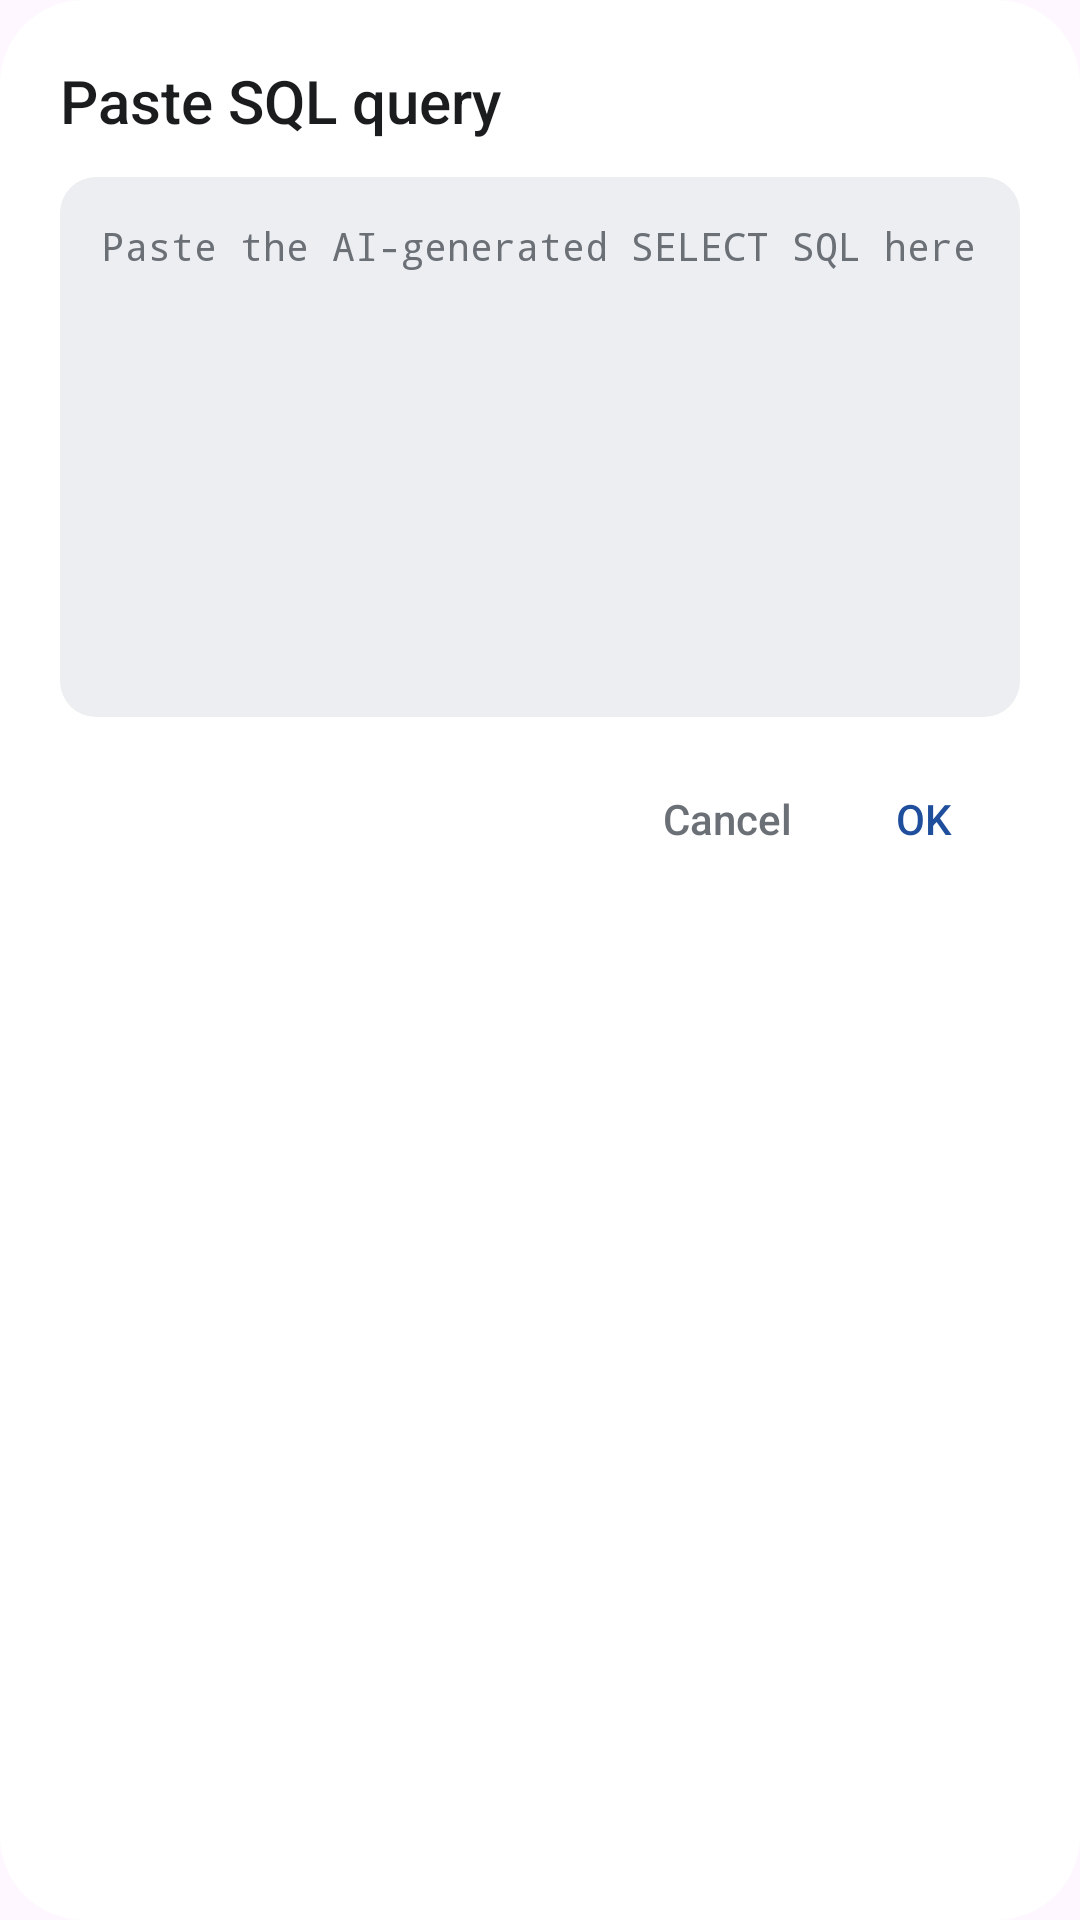

Reconstruct the res/layout file that produces this screen, plus the resources it refers to.
<!-- AndroidManifest.xml: application theme Theme.TransitU -->
<!-- res/layout/dialog_sql_input.xml -->
<?xml version="1.0" encoding="utf-8"?>
<LinearLayout xmlns:android="http://schemas.android.com/apk/res/android"
    android:id="@+id/dialogSqlContent"
    android:layout_width="match_parent"
    android:layout_height="wrap_content"
    android:orientation="vertical"
    android:padding="20dp"
    android:background="@drawable/bg_dialog">

    <TextView
        android:id="@+id/dialogSqlTitle"
        android:layout_width="match_parent"
        android:layout_height="wrap_content"
        android:text="@string/sql_input_title"
        android:textColor="@color/ink"
        android:textSize="20sp"
        android:layout_marginBottom="12dp"
        android:fontFamily="sans-serif-medium" />

    <EditText
        android:id="@+id/dialogSqlInput"
        android:layout_width="match_parent"
        android:layout_height="180dp"
        android:minHeight="140dp"
        android:gravity="top|start"
        android:hint="@string/sql_input_hint"
        android:inputType="textMultiLine|textNoSuggestions"
        android:scrollbars="vertical"
        android:textColor="@color/ink"
        android:textColorHint="@color/ink_3"
        android:textSize="13sp"
        android:fontFamily="monospace"
        android:padding="14dp"
        android:background="@drawable/bg_input_box" />

    <LinearLayout
        android:layout_width="match_parent"
        android:layout_height="wrap_content"
        android:orientation="horizontal"
        android:gravity="end|center_vertical"
        android:layout_marginTop="14dp">

        <TextView
            android:id="@+id/dialogSqlCancel"
            android:layout_width="wrap_content"
            android:layout_height="40dp"
            android:gravity="center"
            android:text="@string/action_cancel"
            android:textColor="@color/ink_3"
            android:textSize="14sp"
            android:clickable="true"
            android:focusable="true"
            android:minWidth="64dp"
            android:paddingStart="12dp"
            android:paddingEnd="12dp"
            android:fontFamily="sans-serif-medium"
            android:background="@drawable/bg_text_button" />

        <TextView
            android:id="@+id/dialogSqlConfirm"
            android:layout_width="wrap_content"
            android:layout_height="40dp"
            android:gravity="center"
            android:text="@string/action_ok"
            android:textColor="@color/accent"
            android:textSize="14sp"
            android:clickable="true"
            android:focusable="true"
            android:minWidth="64dp"
            android:paddingStart="12dp"
            android:paddingEnd="12dp"
            android:fontFamily="sans-serif-medium"
            android:background="@drawable/bg_text_button" />
    </LinearLayout>
</LinearLayout>
<!-- resources referenced by this layout -->
<resources>
  <color name="accent">#1F4E9C</color>
  <color name="ink">#1B1C1E</color>
  <color name="ink_3">#6B6F76</color>
  <!-- drawable bg_dialog (drawable) -->
  <?xml version="1.0" encoding="utf-8"?>
  <shape xmlns:android="http://schemas.android.com/apk/res/android">
      <solid android:color="@color/surface" />
      <corners android:radius="28dp" />
  </shape>
  <!-- drawable bg_input_box (drawable) -->
  <?xml version="1.0" encoding="utf-8"?>
  <shape xmlns:android="http://schemas.android.com/apk/res/android">
      <solid android:color="@color/fill" />
      <corners android:radius="12dp" />
  </shape>
  <!-- drawable bg_text_button (drawable) -->
  <?xml version="1.0" encoding="utf-8"?>
  <ripple xmlns:android="http://schemas.android.com/apk/res/android"
      android:color="@color/ripple">
      <item android:id="@android:id/mask">
          <shape>
              <solid android:color="@android:color/white" />
              <corners android:radius="999dp" />
          </shape>
      </item>
  </ripple>
  <string name="action_cancel">Cancel</string>
  <string name="action_ok">OK</string>
  <string name="sql_input_hint">Paste the AI-generated SELECT SQL here</string>
  <string name="sql_input_title">Paste SQL query</string>
  <style name="Theme.TransitU" parent="Theme.Material3.DayNight.NoActionBar">
          
          <item name="android:textSelectHandle">@drawable/tu_text_select_handle_middle</item>
          <item name="android:textSelectHandleLeft">@drawable/tu_text_select_handle_left</item>
          <item name="android:textSelectHandleRight">@drawable/tu_text_select_handle_right</item>
  
          
          <item name="android:textColorHighlight">@color/m3_highlighted_text</item>
      </style>
  <color name="surface">#FFFFFF</color>
  <color name="fill">#ECEEF1</color>
  <color name="ripple">#1F1B1C1E</color>
  <!-- drawable tu_text_select_handle_middle (drawable) -->
  <?xml version="1.0" encoding="utf-8"?>
  <bitmap xmlns:android="http://schemas.android.com/apk/res/android"
      android:src="@drawable/abc_text_select_handle_middle_mtrl"
      android:tint="?attr/colorPrimary"
      android:tintMode="src_in" />
  <!-- drawable tu_text_select_handle_left (drawable) -->
  <?xml version="1.0" encoding="utf-8"?>
  <bitmap xmlns:android="http://schemas.android.com/apk/res/android"
      android:src="@drawable/abc_text_select_handle_left_mtrl"
      android:tint="?attr/colorPrimary"
      android:tintMode="src_in" />
  <!-- drawable tu_text_select_handle_right (drawable) -->
  <?xml version="1.0" encoding="utf-8"?>
  <bitmap xmlns:android="http://schemas.android.com/apk/res/android"
      android:src="@drawable/abc_text_select_handle_right_mtrl"
      android:tint="?attr/colorPrimary"
      android:tintMode="src_in" />
</resources>
